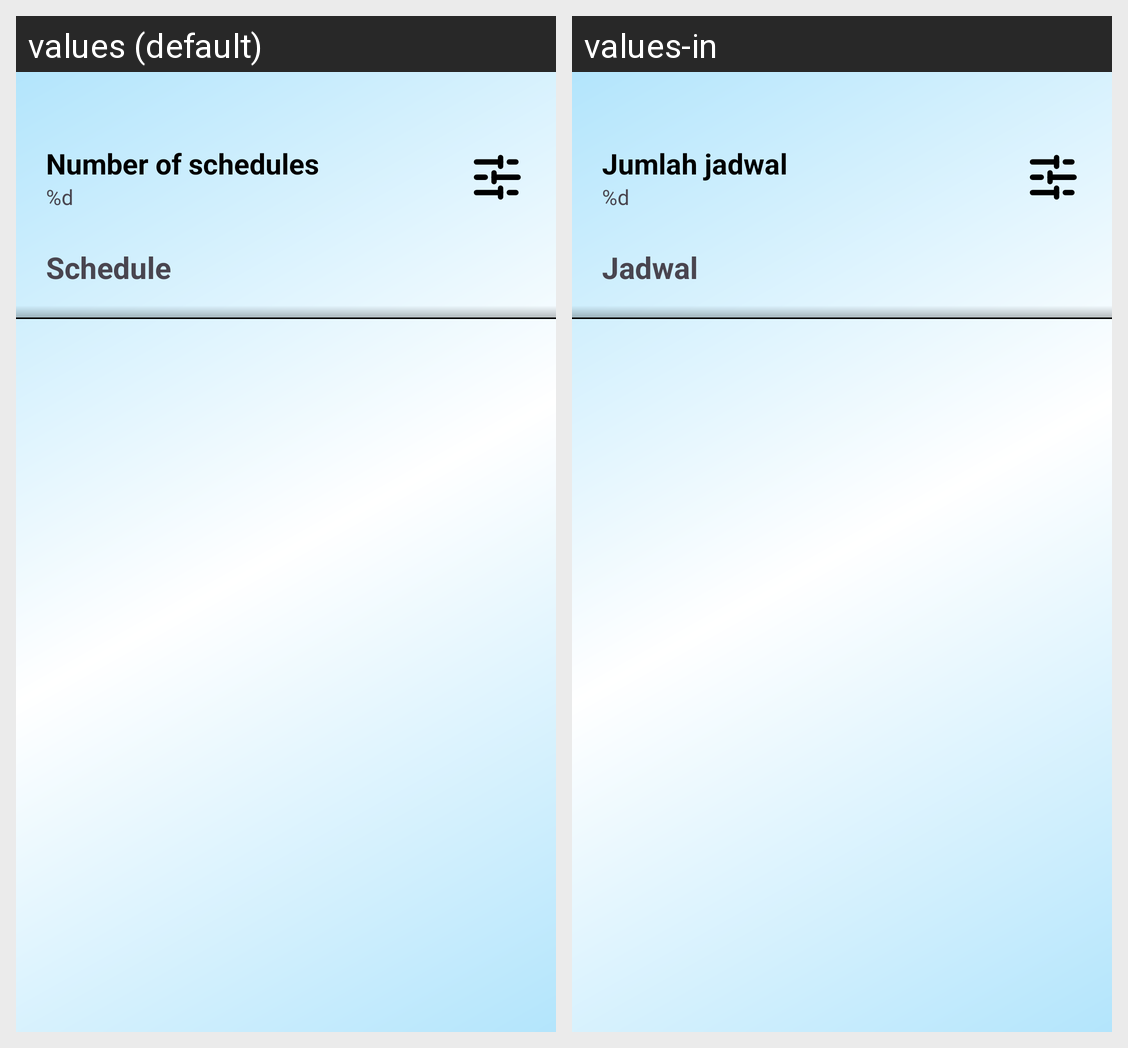

Translations of the strings shown on this Android screen, per locale in the grid:
Android screen res/layout/fragment_schedule.xml rendered under 2 locales, left to right: values (default), values-in. Device: Nexus 5 (rendered at 1080×1920; each locale shown at half size, 540×960, under a caption strip naming it); theme Theme.SACOv3.
Strings drawn on this screen, with the default value and each locale's value (text and hints the layout hard-codes, and strings that could not be matched under every locale, appear in the picture but are not listed):

number_of_schedules
  values: Number of schedules
  values-in: Jumlah jadwal

schedulecount
  values: %d
  values-in: %d

schedule
  values: Schedule
  values-in: Jadwal
